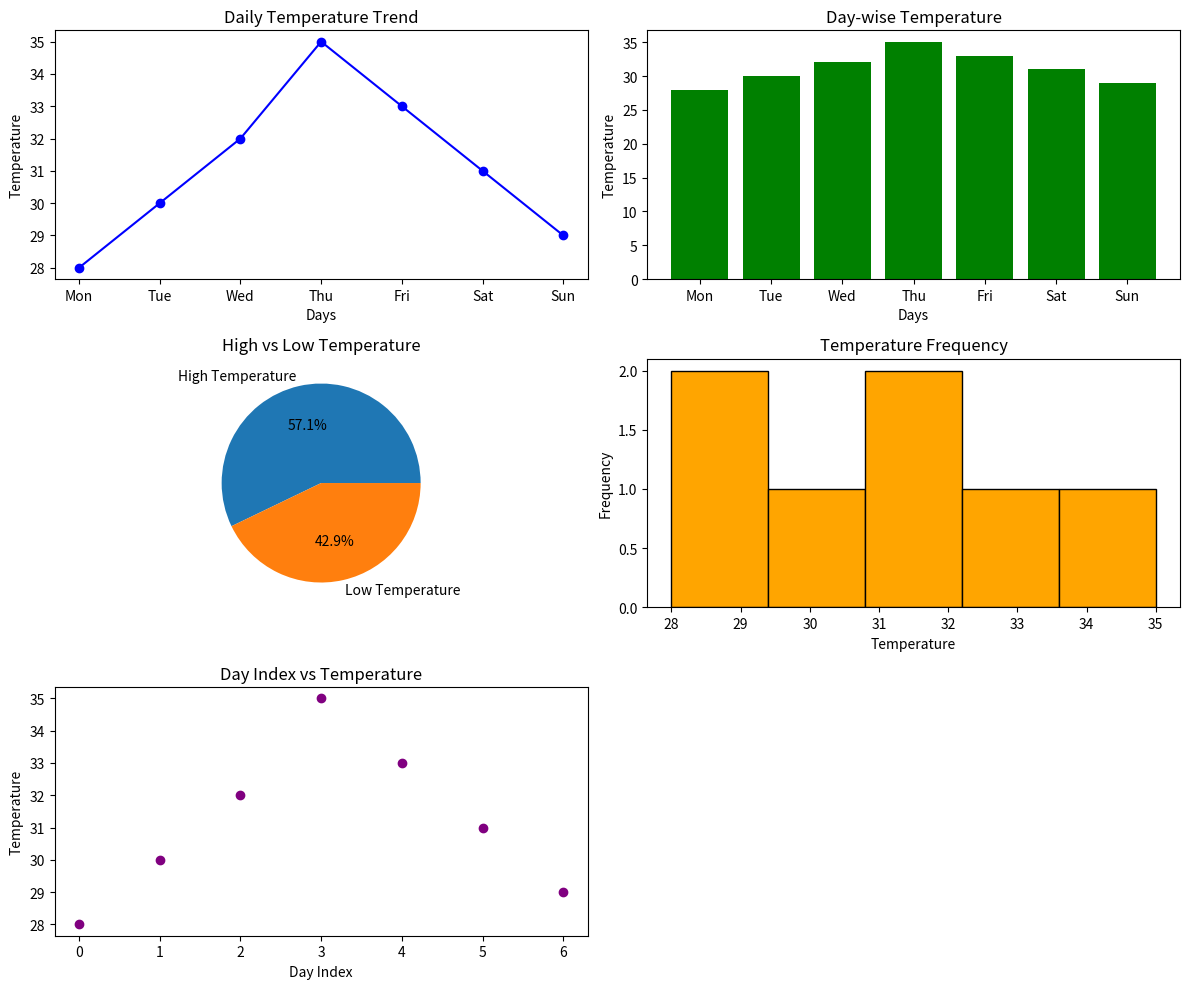

Reproduce this figure in Python.
'''4. Temperature Monitoring System 
Scenario: 
temps = np.array([28, 30, 32, 35, 33, 31, 29]) 
days = ["Mon", "Tue", "Wed", "Thu", "Fri", "Sat", "Sun"] 
Task: 
● Create DataFrame 
● Plot: 
○ Line graph → daily temperature trend 
○ Bar chart → day-wise temperature 
○ Pie chart → proportion of high (>30) vs low temps 
○ Histogram → temperature frequency 
○ Scatter plot → day index vs temperature '''

from matplotlib import pyplot as plt
import pandas as pd
import numpy as np

temps = np.array([28, 30, 32, 35, 33, 31, 29])
days = ["Mon", "Tue", "Wed", "Thu", "Fri", "Sat", "Sun"]
df = pd.DataFrame({
    "Days": days,
    "Temperature": temps})
print("Temperature Monitoring System:")
print(df)

plt.figure(figsize=(12, 10))
#Line Graph
plt.subplot(3, 2, 1)
plt.plot(df["Days"], df["Temperature"], marker="o", color="blue")
plt.title("Daily Temperature Trend")
plt.xlabel("Days")
plt.ylabel("Temperature")
#  Bar Chart
plt.subplot(3, 2, 2)
plt.bar(df["Days"], df["Temperature"], color="green")
plt.title("Day-wise Temperature")
plt.xlabel("Days")
plt.ylabel("Temperature")
# 3. Pie Chart
high = len(df[df["Temperature"] > 30])
low = len(df[df["Temperature"] <= 30])
plt.subplot(3, 2, 3)
plt.pie([high, low],labels=["High Temperature", "Low Temperature"],autopct="%1.1f%%")
plt.title("High vs Low Temperature")
# 4. Histogram
plt.subplot(3, 2, 4)
plt.hist(df["Temperature"], bins=5, color="orange", edgecolor="black")
plt.title("Temperature Frequency")
plt.xlabel("Temperature")
plt.ylabel("Frequency")
# 5. Scatter Plot
plt.subplot(3, 2, 5)
plt.scatter(df.index, df["Temperature"], color="purple")
plt.title("Day Index vs Temperature")
plt.xlabel("Day Index")
plt.ylabel("Temperature")

plt.tight_layout()
plt.show()
